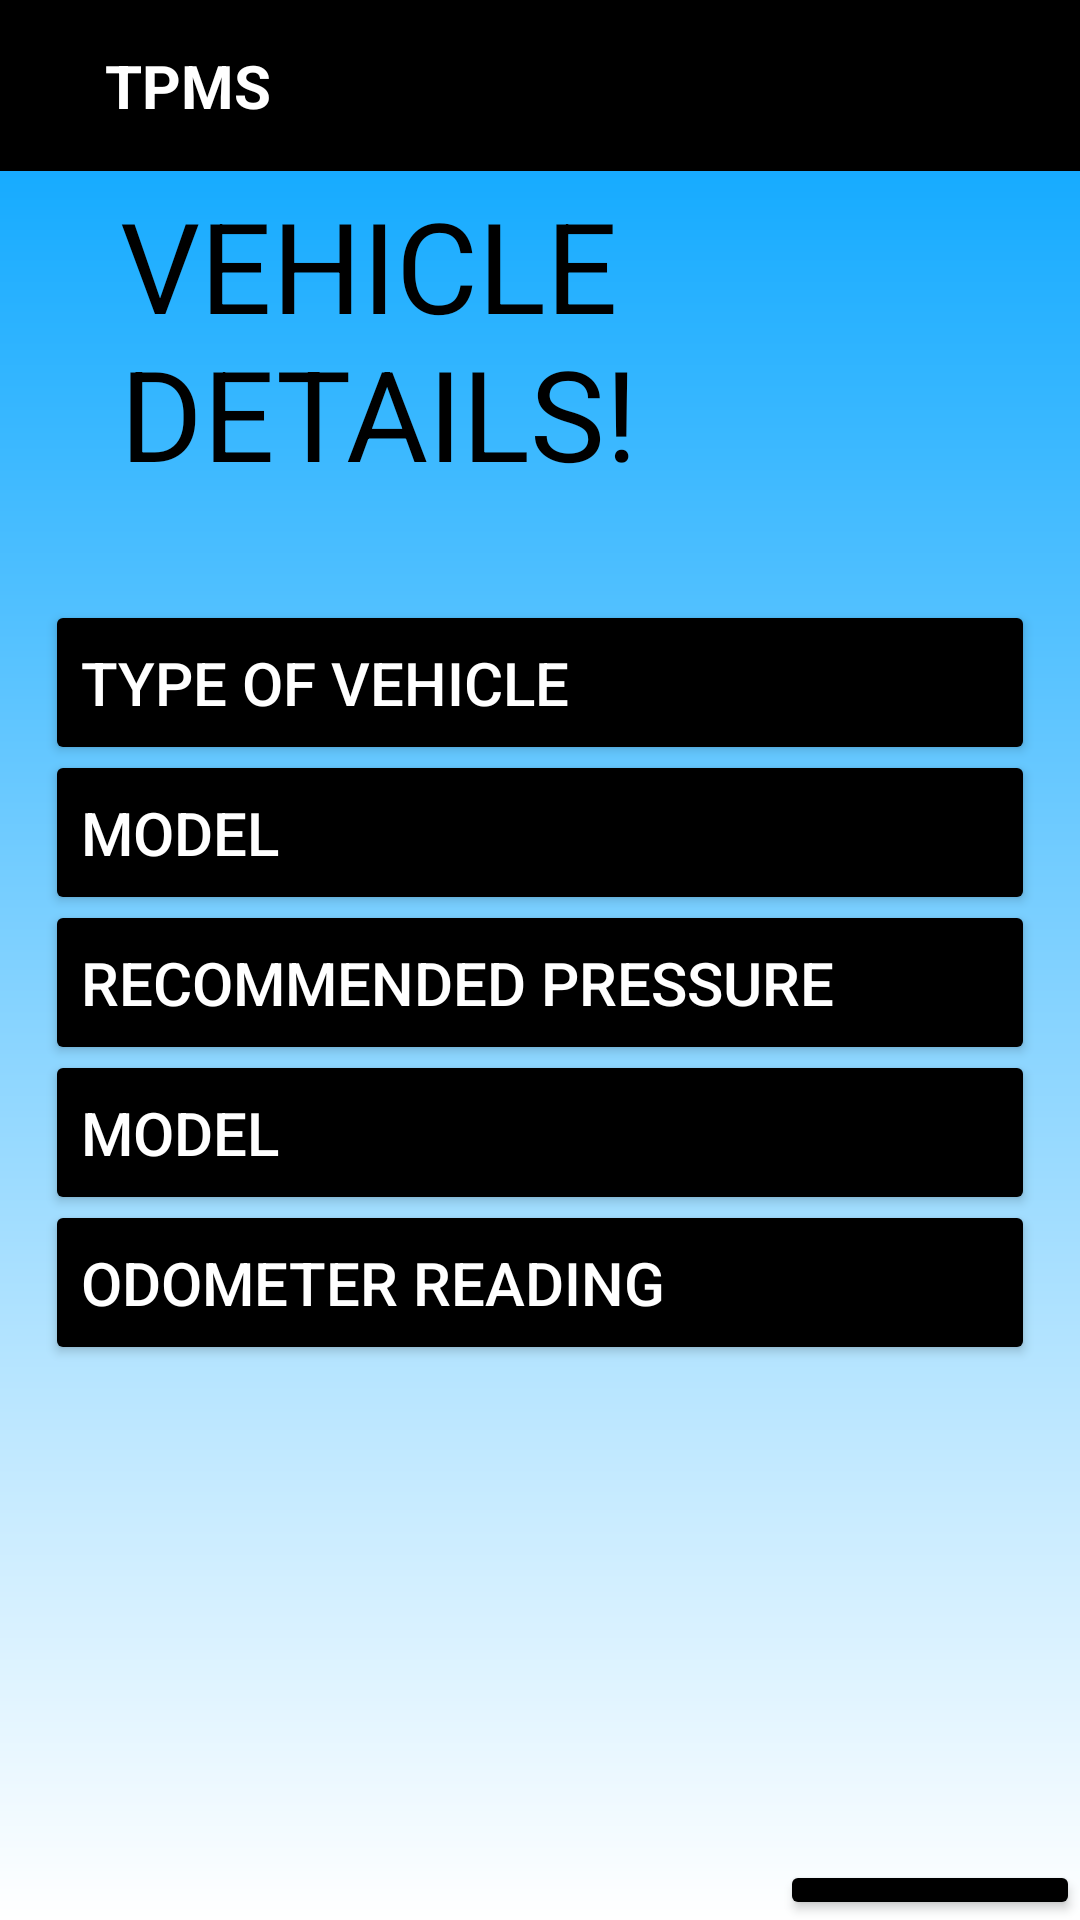

The Android layout XML behind this screen, and the referenced resources:
<!-- AndroidManifest.xml: application theme Theme.TPMS -->
<!-- res/layout/activity_main5.xml -->
<?xml version="1.0" encoding="utf-8"?>
<RelativeLayout xmlns:android="http://schemas.android.com/apk/res/android"
    xmlns:app="http://schemas.android.com/apk/res-auto"
    xmlns:tools="http://schemas.android.com/tools"
    android:layout_width="match_parent"
    android:layout_height="match_parent"
    android:background="@drawable/gradiient"
    tools:context=".MainActivity5">

    <include layout="@layout/toolbar"/>

    <TextView
        android:layout_width="210dp"
        android:layout_height="wrap_content"
        android:text="VEHICLE DETAILS!"
        android:layout_centerHorizontal="true"
        android:textColor="@color/black"
        android:layout_alignParentLeft="true"
        android:layout_marginStart="40dp"
        android:layout_marginTop="60dp"
        android:textSize="42dp"
        />

    <Button
        android:id="@+id/details1"
        android:layout_width="330dp"
        android:layout_height="55dp"
        android:layout_marginTop="200dp"
        android:backgroundTint="@color/black"
        android:textColor="@color/white"
        android:text="Type of vehicle"
        android:textAlignment="viewStart"
        android:layout_centerHorizontal="true"
        android:elevation="200dp"
        android:layout_marginStart="30dp"
        android:textSize="20sp"
        />
    <Button
        android:id="@+id/details2"
        android:layout_width="330dp"
        android:layout_height="55dp"
        android:layout_marginTop="250dp"
        android:backgroundTint="@color/black"
        android:textColor="@color/white"
        android:text="Model"
        android:textAlignment="viewStart"
        android:layout_centerHorizontal="true"
        android:elevation="200dp"
        android:layout_marginStart="30dp"
        android:textSize="20sp"
        />
    <Button
        android:id="@+id/details3"
        android:layout_width="330dp"
        android:layout_height="55dp"
        android:layout_marginTop="300dp"
        android:backgroundTint="@color/black"
        android:textColor="@color/white"
        android:text="Recommended Pressure"
        android:textAlignment="viewStart"
        android:layout_centerHorizontal="true"
        android:elevation="200dp"
        android:layout_marginStart="30dp"
        android:textSize="20sp"
        />
    <Button
        android:id="@+id/details4"
        android:layout_width="330dp"
        android:layout_height="55dp"
        android:layout_marginTop="350dp"
        android:backgroundTint="@color/black"
        android:textColor="@color/white"
        android:text="Model"
        android:textAlignment="viewStart"
        android:layout_centerHorizontal="true"
        android:elevation="200dp"
        android:layout_marginStart="30dp"
        android:textSize="20sp"
        />
    <Button
        android:id="@+id/details5"
        android:layout_width="330dp"
        android:layout_height="55dp"
        android:layout_marginTop="400dp"
        android:backgroundTint="@color/black"
        android:textColor="@color/white"
        android:text="Odometer reading"
        android:textAlignment="viewStart"
        android:layout_centerHorizontal="true"
        android:elevation="200dp"
        android:layout_marginStart="30dp"
        android:textSize="20sp"
        />

    <Button
        android:id="@+id/letsgo"
        android:layout_width="wrap_content"
        android:layout_height="69dp"
        android:layout_alignParentLeft="true"
        android:layout_marginStart="260dp"
        android:layout_marginTop="620dp"
        android:backgroundTint="@color/black"
        android:text="LETS GO!"
        android:textColor="@color/white"
        android:textAlignment="center"
        android:textSize="18sp" />
</RelativeLayout>
<!-- res/layout/toolbar.xml (included above) -->
<?xml version="1.0" encoding="utf-8"?>
<RelativeLayout xmlns:android="http://schemas.android.com/apk/res/android"
    android:layout_width="match_parent"
    android:layout_height="wrap_content"
    android:background="@color/black">
    <RelativeLayout
        android:layout_width="match_parent"
        android:layout_height="wrap_content"
        android:padding="15dp"
        >
        <ImageView
            android:id="@+id/lefticon"
            android:layout_width="wrap_content"
            android:layout_height="wrap_content"
            android:layout_centerVertical="true"
            android:src="@drawable/baseline_arrow_back_24"/>
        <TextView
            android:id="@+id/tooltextd"
            android:layout_width="wrap_content"
            android:layout_height="wrap_content"
            android:text="TPMS"
            android:layout_marginStart="20dp"
            android:layout_centerVertical="true"
            android:layout_toEndOf="@id/lefticon"
            android:textColor="@color/white"
            android:textSize="20sp"
            android:textStyle="bold"
            />
        <ImageView
            android:id="@+id/righticon"
            android:layout_centerVertical="true"
            android:layout_width="wrap_content"
            android:layout_height="wrap_content"
            android:src="@drawable/baseline_menu_24"
            android:layout_alignParentEnd="true"/>
    </RelativeLayout>

</RelativeLayout>
<!-- resources referenced by this layout -->
<resources>
  <color name="black">#FF000000</color>
  <color name="white">#FFFFFFFF</color>
  <!-- drawable gradiient (drawable) -->
  <?xml version="1.0" encoding="utf-8"?>
  <shape xmlns:android="http://schemas.android.com/apk/res/android">
      <gradient
          android:startColor="#00A3FF"
          android:endColor="@color/white"
          android:angle="300"/>
  
  
  </shape>
  <style name="Theme.TPMS" parent="Base.Theme.TPMS" />
  <style name="Base.Theme.TPMS" parent="Theme.Material3.DayNight.NoActionBar">
          
          
      </style>
</resources>
